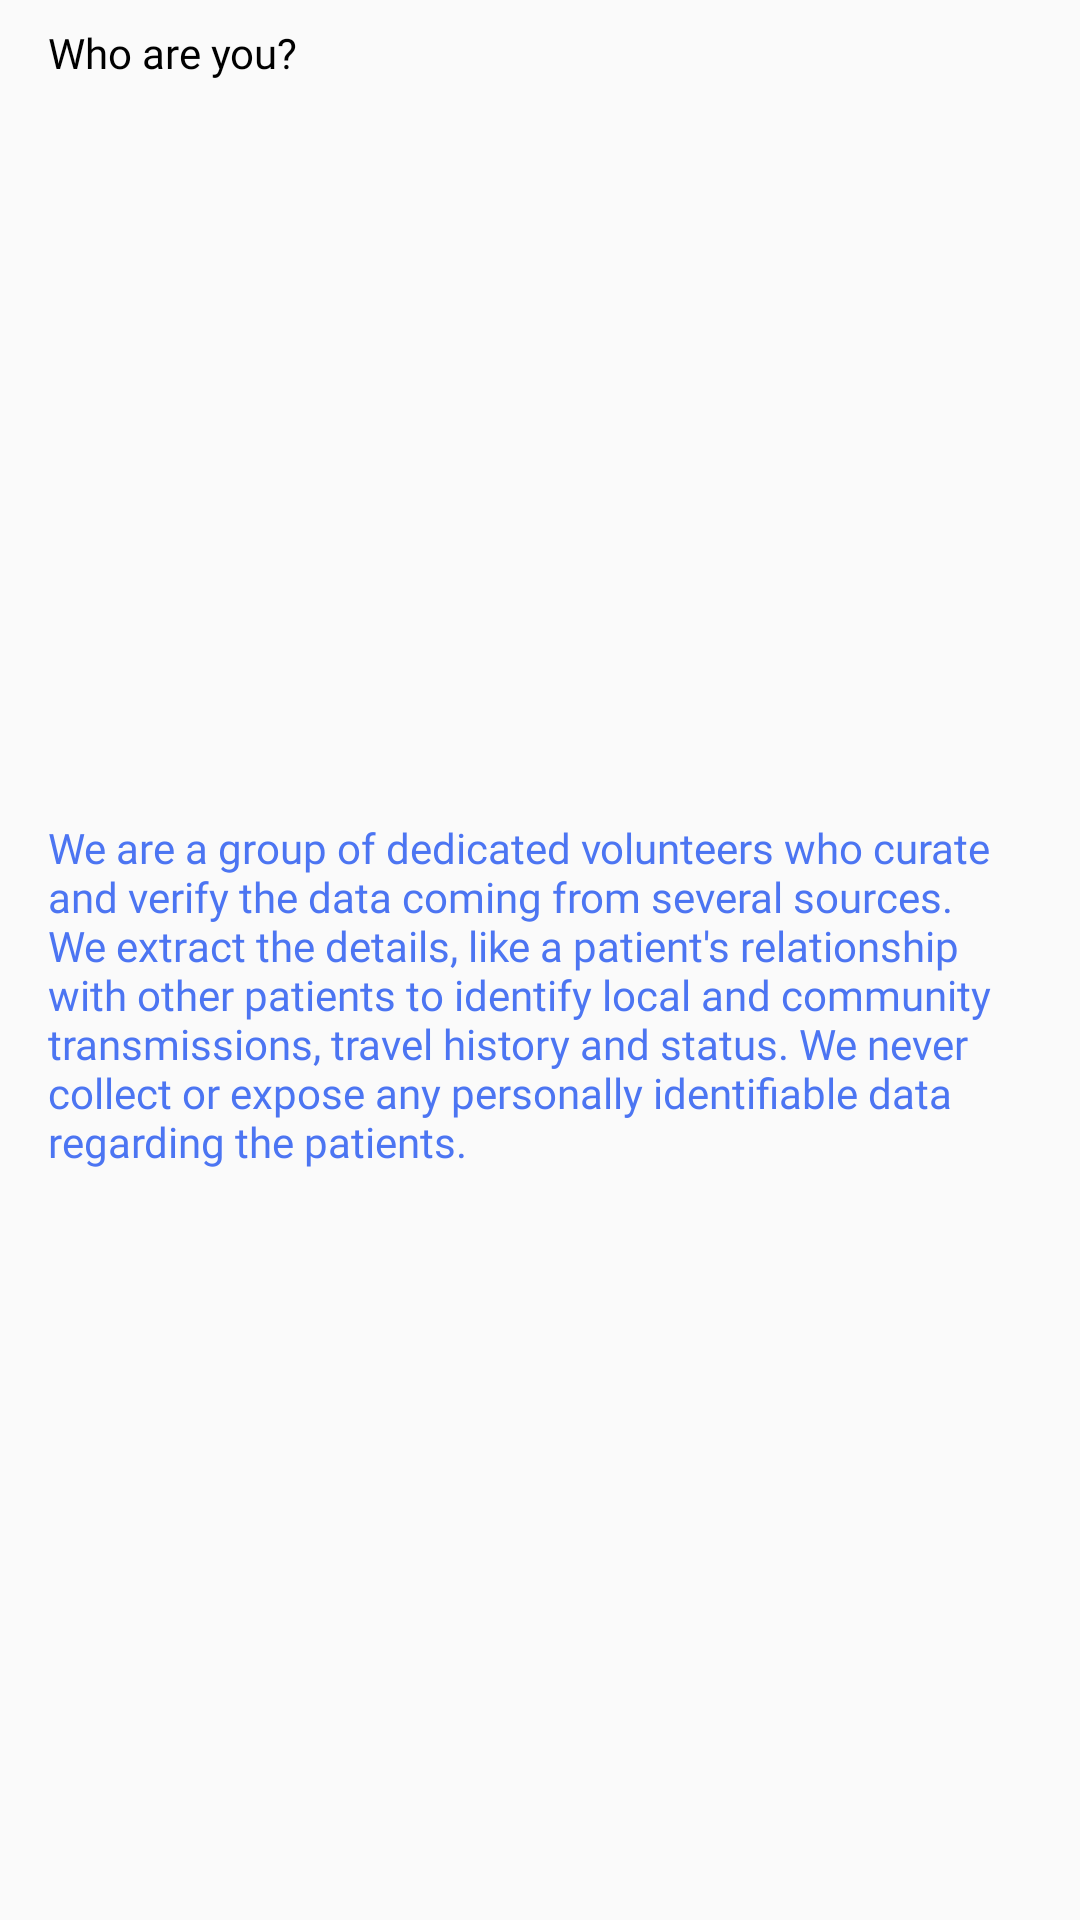

Layout XML and referenced resources for this Android screen:
<!-- AndroidManifest.xml: application theme AppTheme -->
<!-- res/layout/layout_faq_item.xml -->
<?xml version="1.0" encoding="utf-8"?>
<androidx.constraintlayout.widget.ConstraintLayout xmlns:android="http://schemas.android.com/apk/res/android"
    xmlns:app="http://schemas.android.com/apk/res-auto"
    xmlns:tools="http://schemas.android.com/tools"
    android:layout_width="match_parent"
    android:layout_height="wrap_content">

    <TextView
        android:id="@+id/txQues"
        android:layout_width="0dp"
        android:layout_height="wrap_content"
        android:layout_marginStart="16dp"
        android:layout_marginTop="8dp"
        android:layout_marginEnd="16dp"
        android:fontFamily="@font/medium"
        android:text="Who are you? "
        android:textColor="@color/colorTextDark"
        app:layout_constraintEnd_toEndOf="parent"
        app:layout_constraintStart_toStartOf="parent"
        app:layout_constraintTop_toTopOf="parent" />

    <TextView
        android:id="@+id/txAns"
        android:layout_width="0dp"
        android:layout_height="wrap_content"
        android:layout_marginStart="16dp"
        android:layout_marginTop="4dp"
        android:layout_marginEnd="16dp"
        android:layout_marginBottom="8dp"
        android:fontFamily="@font/medium"
        android:text="We are a group of dedicated volunteers who curate and verify the data coming from several sources. We extract the details, like a patient's relationship with other patients to identify local and community transmissions, travel history and status. We never collect or expose any personally identifiable data regarding the patients. "
        android:textColor="@color/colorAccent"
        app:layout_constraintBottom_toBottomOf="parent"
        app:layout_constraintEnd_toEndOf="parent"
        app:layout_constraintStart_toStartOf="parent"
        app:layout_constraintTop_toBottomOf="@+id/txQues" />
</androidx.constraintlayout.widget.ConstraintLayout>
<!-- resources referenced by this layout -->
<resources>
  <color name="colorAccent">#4C75F2</color>
  <color name="colorTextDark">#000000</color>
  <style name="AppTheme" parent="Theme.AppCompat.Light.NoActionBar">
          
          <item name="colorPrimary">@color/colorPrimary</item>
          <item name="colorPrimaryDark">@color/colorPrimaryDark</item>
          <item name="colorAccent">@color/colorAccent</item>
          <item name="fontFamily">@font/regular</item>
          <item name="android:windowLightStatusBar">true</item>
      </style>
  <color name="colorPrimary">#FFFFFF</color>
  <color name="colorPrimaryDark">#FFFFFF</color>
</resources>
